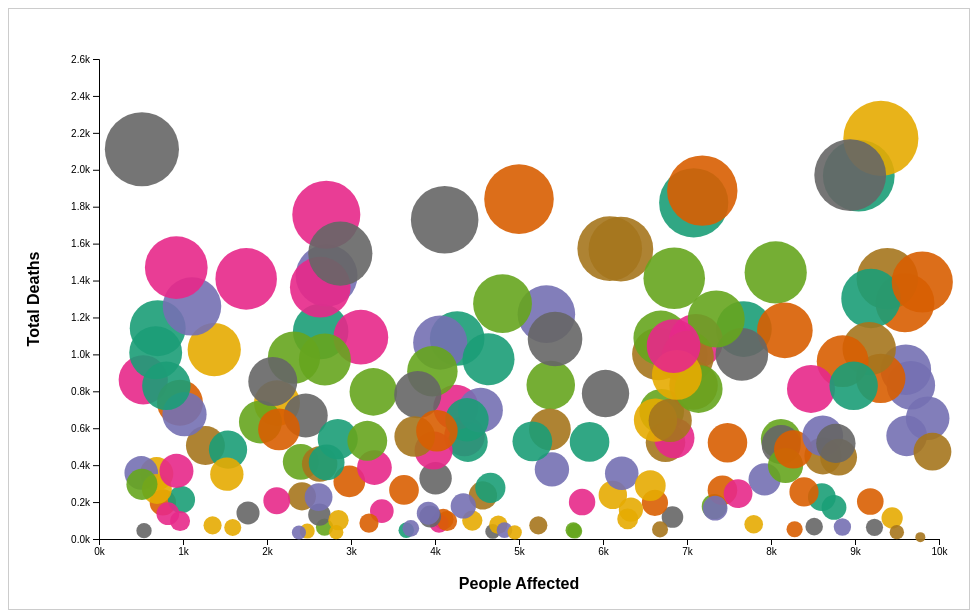
D3 v7 page, settled after 480 driven frames (8 s of simulated time); the page loaded 1 data file(s).


        if (window.location.search.includes('embed=true')) {
            document.getElementById('back-button').style.display = 'none';
        }
    

        document.getElementById("back-button").addEventListener("click", function() {
        window.location.href = "dashboard.html";  // Use relative path to navigate to dashboard
    });
        const margin = { top: 50, right: 30, bottom: 70, left: 90 };
        const width = 960 - margin.left - margin.right;
        const height = 600 - margin.top - margin.bottom;

        const svg = d3.select("#chart")
            .append("svg")
            .attr("width", width + margin.left + margin.right)
            .attr("height", height + margin.top + margin.bottom)
            .append("g")
            .attr("transform", `translate(${margin.left},${margin.top})`);

        const tooltip = d3.select("#tooltip");

        // Scales
        const xScale = d3.scaleLinear().range([0, width]);
        const yScale = d3.scaleLinear().range([height, 0]);
        const sizeScale = d3.scaleSqrt().range([5, 40]); // Circle size
        let colorScale = d3.scaleOrdinal(d3.schemeDark2); // Default color scheme

        // Axes
        const xAxis = svg.append("g").attr("transform", `translate(0,${height})`);
        const yAxis = svg.append("g");

        // Axis Labels
        svg.append("text")
            .attr("class", "axis-label")
            .attr("x", width / 2)
            .attr("y", height + 50)
            .attr("text-anchor", "middle")
            .text("People Affected");

        svg.append("text")
            .attr("class", "axis-label")
            .attr("transform", "rotate(-90)")
            .attr("x", -height / 2)
            .attr("y", -60)
            .attr("text-anchor", "middle")
            .text("Total Deaths");

        // Controls
        const playButton = document.getElementById("play-button");
        const continentSelect = document.getElementById("continent-select");
        const countrySelect = document.getElementById("country-select");
        const relationshipSelect = document.getElementById("relationship-select");
        const yearSelect = document.getElementById("year-select");
        const colorSchemePicker = document.getElementById("color-scheme");

        let isPlaying = false;
        let interval;
        let currentYear = 1980;

        // Function to assign continent based on longitude and latitude
        function assignContinent(lat, lon) {
            if (lat >= -60 && lat <= 90 && lon >= -180 && lon <= -30) return "North America";
            if (lat >= -60 && lat <= 90 && lon >= -30 && lon <= 60) return "Europe";
            if (lat >= -35 && lat <= 35 && lon >= -20 && lon <= 55) return "Africa";
            if (lat >= 10 && lat <= 90 && lon >= 60 && lon <= 180) return "Asia";
            if (lat <= -10 && lat >= -60 && lon >= 110 && lon <= 180) return "Oceania";
            if (lat <= 0 && lon >= -180 && lon <= 180) return "South America";
            return "Other";
        }

        // Load data
        d3.csv('./updated_tb_dataset.csv').then(data => {
            // Parse data and assign continents
            data.forEach(d => {
                d.year = +d.year;
                d.total_deaths = +d.Deaths;
                d.people_affected = +d['People Affected'];
                d.latitude = +d.latitude;
                d.longitude = +d.longitude;
                d.timestamp = new Date(d.Timestamp);
                d.continent = assignContinent(d.latitude, d.longitude); // Assign continent
            });

            // Populate continent dropdown
            const continents = Array.from(new Set(data.map(d => d.continent)));
            continents.forEach(continent => {
                const option = document.createElement("option");
                option.value = continent;
                option.textContent = continent;
                continentSelect.appendChild(option);
            });

            // Populate country and relationship dropdowns
            const countries = Array.from(new Set(data.map(d => d.country)));
            countries.forEach(country => {
                const option = document.createElement("option");
                option.value = country;
                option.textContent = country;
                countrySelect.appendChild(option);
            });

            const relationshipTypes = Array.from(new Set(data.map(d => d['Relationship Type'])));
            relationshipTypes.forEach(type => {
                const option = document.createElement("option");
                option.value = type;
                option.textContent = type;
                relationshipSelect.appendChild(option);
            });

            const years = Array.from(new Set(data.map(d => d.year))).sort((a, b) => a - b);
            years.forEach(year => {
                const option = document.createElement("option");
                option.value = year;
                option.textContent = year;
                yearSelect.appendChild(option);
            });

            // Set scale domains
            xScale.domain(d3.extent(data, d => d.people_affected)).nice();
            yScale.domain([0, d3.max(data, d => d.total_deaths)]).nice();
            sizeScale.domain(d3.extent(data, d => d.total_deaths));

            // Draw axes
            xAxis.call(d3.axisBottom(xScale).ticks(10, "s"));
            yAxis.call(d3.axisLeft(yScale).ticks(10, "s"));

            // Draw circles
            const circles = svg.selectAll("circle")
                .data(data.filter(d => d.year === currentYear)) // Start with 1980
                .enter()
                .append("circle")
                .attr("cx", d => xScale(d.people_affected))
                .attr("cy", d => yScale(d.total_deaths))
                .attr("r", d => sizeScale(d.total_deaths))
                .attr("fill", d => colorScale(d.country))
                .attr("opacity", 0.9)
                .on("mouseover", (event, d) => {
                    tooltip.style("opacity", 1)
                        .style("left", `${event.pageX + 10}px`)
                        .style("top", `${event.pageY + 10}px`)
                        .html(`
                            <strong>Country:</strong> ${d.country}<br>
                            <strong>Continent:</strong> ${d.continent}<br>
                            <strong>Year:</strong> ${d.year}<br>
                            <strong>Relationship Type:</strong> ${d['Relationship Type']}<br>
                            <strong>Total Deaths:</strong> ${d.total_deaths}<br>
                            <strong>People Affected:</strong> ${d.people_affected}<br>
                            <strong>Cause:</strong> ${d['TB Cause']}
                        `);
                })
                .on("mouseout", () => {
                    tooltip.style("opacity", 0);
                });

                function updateVisualization(year, continent, country, relationshipType) {
                    // Filter the data based on the current filters
                    const filteredData = data.filter(d =>
                        d.year === year &&
                        (continent === "All" || d.continent === continent) &&
                        (country === "All" || d.country === country) &&
                        (relationshipType === "All" || d['Relationship Type'] === relationshipType)
                    );
                
                    // Safely bind the filtered data to the circles
                    const circles = svg.selectAll("circle")
                        .data(filteredData, d => d.country); // Use a key function (d.country) for better binding
                
                    // Handle the enter selection
                    circles.enter()
                        .append("circle")
                        .attr("cx", d => xScale(d.people_affected))
                        .attr("cy", d => yScale(d.total_deaths))
                        .attr("r", d => sizeScale(d.total_deaths))
                        .attr("fill", d => colorScale(d.country))
                        .attr("opacity", 0.9)
                        .on("mouseover", (event, d) => {
                            tooltip.style("opacity", 1)
                                .style("left", `${event.pageX + 10}px`)
                                .style("top", `${event.pageY + 10}px`)
                                .html(`
                                    <strong>Country:</strong> ${d.country}<br>
                                    <strong>Continent:</strong> ${d.continent}<br>
                                    <strong>Year:</strong> ${d.year}<br>
                                    <strong>Relationship Type:</strong> ${d['Relationship Type']}<br>
                                    <strong>Total Deaths:</strong> ${d.total_deaths}<br>
                                    <strong>People Affected:</strong> ${d.people_affected}<br>
                                    <strong>Cause:</strong> ${d['TB Cause']}
                                `);
                        })
                        .on("mouseout", () => {
                            tooltip.style("opacity", 0);
                        });
                
                    // Handle the update selection
                    circles.transition().duration(500)
                        .attr("cx", d => xScale(d.people_affected))
                        .attr("cy", d => yScale(d.total_deaths))
                        .attr("r", d => sizeScale(d.total_deaths))
                        .attr("fill", d => colorScale(d.country));
                
                    // Handle the exit selection
                    circles.exit()
                        .transition().duration(500)
                        .attr("r", 0) // Shrink the circles to 0 radius before removing
                        .remove();
                }
                

            // Function to pause animation
            function pauseAnimation() {
                if (isPlaying) {
                    clearInterval(interval);
                    playButton.textContent = "Play";
                    isPlaying = false;
                }
            }

            // Function to play animation
            function playAnimation() {
                if (isPlaying) {
                    clearInterval(interval);
                    playButton.textContent = "Play";
                } else {
                    interval = setInterval(() => {
                        if (currentYear > 2021) {
                            clearInterval(interval);
                            playButton.textContent = "Play";
                            isPlaying = false;
                            return;
                        }
                        updateVisualization(currentYear, continentSelect.value, countrySelect.value, relationshipSelect.value);
                        yearSelect.value = currentYear;
                        currentYear++;
                    }, 1000);
                    playButton.textContent = "Pause";
                }
                isPlaying = !isPlaying;
            }

            // Event Listeners
            playButton.addEventListener("click", playAnimation);
            continentSelect.addEventListener("change", () => {
                pauseAnimation(); // Pause animation when continent changes
                updateVisualization(currentYear, continentSelect.value, countrySelect.value, relationshipSelect.value);
            });
            countrySelect.addEventListener("change", () => {
                pauseAnimation(); // Pause animation when country changes
                updateVisualization(currentYear, continentSelect.value, countrySelect.value, relationshipSelect.value);
            });
            relationshipSelect.addEventListener("change", () => {
                pauseAnimation(); // Pause animation when relationship type changes
                updateVisualization(currentYear, continentSelect.value, countrySelect.value, relationshipSelect.value);
            });
            yearSelect.addEventListener("change", () => {
                pauseAnimation(); // Pause animation when year changes
                currentYear = +yearSelect.value;
                updateVisualization(currentYear, continentSelect.value, countrySelect.value, relationshipSelect.value);
            });
            colorSchemePicker.addEventListener("change", () => {
                pauseAnimation(); // Pause animation when color scheme changes
                colorScale = d3.scaleOrdinal(d3[colorSchemePicker.value]);
                updateVisualization(currentYear, continentSelect.value, countrySelect.value, relationshipSelect.value);
            });

            // Initial visualization
            updateVisualization(currentYear, "All", "All", "All");

    });


### data: updated_tb_dataset.csv
latitude, longitude, year, country, causename, Relationship Type, Timestamp, Path, TB Cause, People Affected, Deaths, Affected People, Deaths Due to TB, Death Rate (%), Affected Count, Death Count, Deaths Due to Cause, Treatment Available
33.94, 67.71, 1980, Afghanistan, All Causes, Competition, 7/5/2023 13:30, Shared Resources, Smoking, 2639, 1124, 2237, 426, 19.04, 4523, 725, 39, Yes
33.94, 67.71, 1981, Afghanistan, Communicable, maternal, perinatal and nu…, Conflict, 1/30/2022 13:30, Direct Interaction, Smoking, 2388, 653, 5662, 1428, 25.22, 1534, 862, 2068, Limited
33.94, 67.71, 1982, Afghanistan, Infectious and parasitic diseases, Alliance, 5/5/2022 13:30, Direct Interaction, Malnutrition, 3648, 83, 4509, 479, 10.62, 1486, 935, 1117, Yes
33.94, 67.71, 1983, Afghanistan, Tuberculosis, Collaboration, 5/23/2020 13:30, Mediated Conflict, Malnutrition, 552, 238, 8106, 1287, 15.88, 3046, 266, 88, Limited
33.94, 67.71, 1984, Afghanistan, STDs excluding HIV, Collaboration, 7/17/2020 13:30, Direct Interaction, Malnutrition, 4679, 367, 7282, 209, 2.87, 1723, 392, 2270, No
33.94, 67.71, 1985, Afghanistan, Syphilis, Competition, 11/23/2023 13:30, Historical Link, Alcohol use disorder, 2272, 616, 7540, 990, 13.13, 1427, 930, 1355, Limited
33.94, 67.71, 1986, Afghanistan, Chlamydia, Partnership, 1/2/2024 13:30, Direct Interaction, Smoking, 6191, 15, 2252, 137, 6.08, 2794, 693, 5389, No
33.94, 67.71, 1987, Afghanistan, Gonorrhoea, Partnership, 4/25/2023 13:30, Direct Interaction, Smoking, 5496, 52, 9236, 2631, 28.49, 2738, 73, 5492, No
33.94, 67.71, 1988, Afghanistan, Trichomoniasis, Alliance, 7/8/2024 13:30, Direct Interaction, Smoking, 6772, 173, 3546, 1051, 29.64, 1740, 327, 1669, Limited
33.94, 67.71, 1989, Afghanistan, Genital herpes, Alliance, 12/14/2023 13:30, Direct Interaction, HIV co-infection, 8945, 73, 5703, 1351, 23.69, 4523, 879, 1775, No
33.94, 67.71, 1990, Afghanistan, Other STDs, Conflict, 3/16/2023 13:30, Direct Interaction, Alcohol use disorder, 504, 1005, 6819, 266, 3.9, 1082, 74, 366, Yes
33.94, 67.71, 1991, Afghanistan, HIV/AIDS, Partnership, 3/9/2024 13:30, Historical Link, Malnutrition, 7329, 543, 8239, 2422, 29.4, 1444, 80, 6187, Yes
33.94, 67.71, 1992, Afghanistan, Diarrhoeal diseases, Partnership, 1/21/2024 13:30, Historical Link, Malnutrition, 8099, 83, 4018, 1093, 27.2, 2437, 739, 2610, No
33.94, 67.71, 1993, Afghanistan, Childhood-cluster diseases, Competition, 3/18/2023 13:30, Historical Link, Diabetes, 9487, 538, 9858, 1726, 17.51, 1977, 869, 1719, Limited
33.94, 67.71, 1994, Afghanistan, Whooping cough, Competition, 1/26/2020 13:30, Direct Interaction, Diabetes, 6911, 730, 4072, 1212, 29.76, 4762, 622, 1949, Yes
33.94, 67.71, 1995, Afghanistan, Diphtheria, Partnership, 1/12/2024 13:30, Direct Interaction, HIV co-infection, 5512, 28, 8388, 1281, 15.27, 3312, 891, 2052, Limited
33.94, 67.71, 1996, Afghanistan, Measles, Conflict, 11/18/2020 13:30, Mediated Conflict, Alcohol use disorder, 3128, 1190, 3380, 748, 22.13, 3416, 641, 307, Yes
33.94, 67.71, 1997, Afghanistan, Tetanus, Collaboration, 11/9/2024 13:30, Historical Link, Malnutrition, 2868, 1642, 1532, 375, 24.48, 1546, 291, 2604, Limited
33.94, 67.71, 1998, Afghanistan, Meningitis, Collaboration, 1/31/2020 13:30, Mediated Conflict, HIV co-infection, 994, 197, 7337, 582, 7.93, 4570, 880, 150, Yes
33.94, 67.71, 1999, Afghanistan, Encephalitis, Collaboration, 3/14/2021 13:30, Shared Resources, Malnutrition, 5763, 512, 5581, 1652, 29.6, 2039, 114, 3703, No
33.94, 67.71, 2000, Afghanistan, Hepatitis, Collaboration, 10/23/2020 13:30, Direct Interaction, Alcohol use disorder, 6726, 134, 7745, 1587, 20.49, 3629, 895, 3443, No
33.94, 67.71, 2001, Afghanistan, Acute hepatitis A, Conflict, 1/3/2020 13:30, Shared Resources, Smoking, 4262, 326, 309, 64, 20.71, 4126, 690, 462, Yes
33.94, 67.71, 2002, Afghanistan, Acute hepatitis B, Collaboration, 11/30/2019 13:30, Shared Resources, Alcohol use disorder, 3139, 784, 6482, 1188, 18.33, 1318, 188, 2143, Limited
33.94, 67.71, 2003, Afghanistan, Acute hepatitis C, Competition, 1/24/2023 13:30, Direct Interaction, Smoking, 567, 1144, 6664, 865, 12.98, 2484, 527, 424, Limited
33.94, 67.71, 2004, Afghanistan, Acute hepatitis E, Competition, 9/18/2021 13:30, Joint Venture, Malnutrition, 7987, 128, 6839, 664, 9.71, 3161, 34, 4119, Limited
33.94, 67.71, 2005, Afghanistan, Parasitic and vector diseases, Alliance, 3/7/2021 13:30, Shared Resources, Smoking, 2928, 15, 8256, 1920, 23.26, 1938, 951, 1595, No
33.94, 67.71, 2006, Afghanistan, Malaria, Alliance, 8/22/2024 13:30, Mediated Conflict, Diabetes, 9696, 969, 4914, 588, 11.97, 1188, 56, 8781, Yes
33.94, 67.71, 2007, Afghanistan, African trypanosomiasis, Alliance, 6/21/2020 13:30, Joint Venture, HIV co-infection, 5791, 1100, 9450, 1360, 14.39, 4574, 255, 5085, Limited
33.94, 67.71, 2008, Afghanistan, Chagas disease, Conflict, 6/11/2020 13:30, Direct Interaction, HIV co-infection, 7746, 183, 7879, 1024, 13, 2811, 541, 1138, No
33.94, 67.71, 2009, Afghanistan, Schistosomiasis, Alliance, 2/3/2022 13:30, Direct Interaction, HIV co-infection, 2445, 256, 5114, 869, 16.99, 3523, 284, 962, Yes
33.94, 67.71, 2010, Afghanistan, Leishmaniasis, Conflict, 8/25/2021 13:30, Direct Interaction, HIV co-infection, 6560, 1110, 9541, 876, 9.18, 3597, 497, 4106, Yes
33.94, 67.71, 2011, Afghanistan, Lymphatic filariasis, Competition, 11/6/2024 13:30, Shared Resources, Alcohol use disorder, 1084, 839, 3116, 871, 27.95, 2205, 94, 284, Yes
33.94, 67.71, 2012, Afghanistan, Onchocerciasis, Alliance, 5/23/2020 13:30, Shared Resources, Diabetes, 7319, 585, 1714, 159, 9.28, 4698, 987, 5334, Limited
33.94, 67.71, 2013, Afghanistan, Cysticercosis, Competition, 8/30/2020 13:30, Joint Venture, Smoking, 760, 1010, 7279, 1047, 14.38, 4896, 142, 348, Limited
33.94, 67.71, 2014, Afghanistan, Echinococcosis, Partnership, 11/21/2021 13:30, Mediated Conflict, Malnutrition, 1844, 378, 1514, 444, 29.33, 4763, 670, 1003, Yes
33.94, 67.71, 2015, Afghanistan, Dengue, Conflict, 3/2/2022 13:30, Historical Link, HIV co-infection, 4122, 2346, 1844, 528, 28.63, 745, 550, 1397, Yes
… [head cut at 6 KiB]